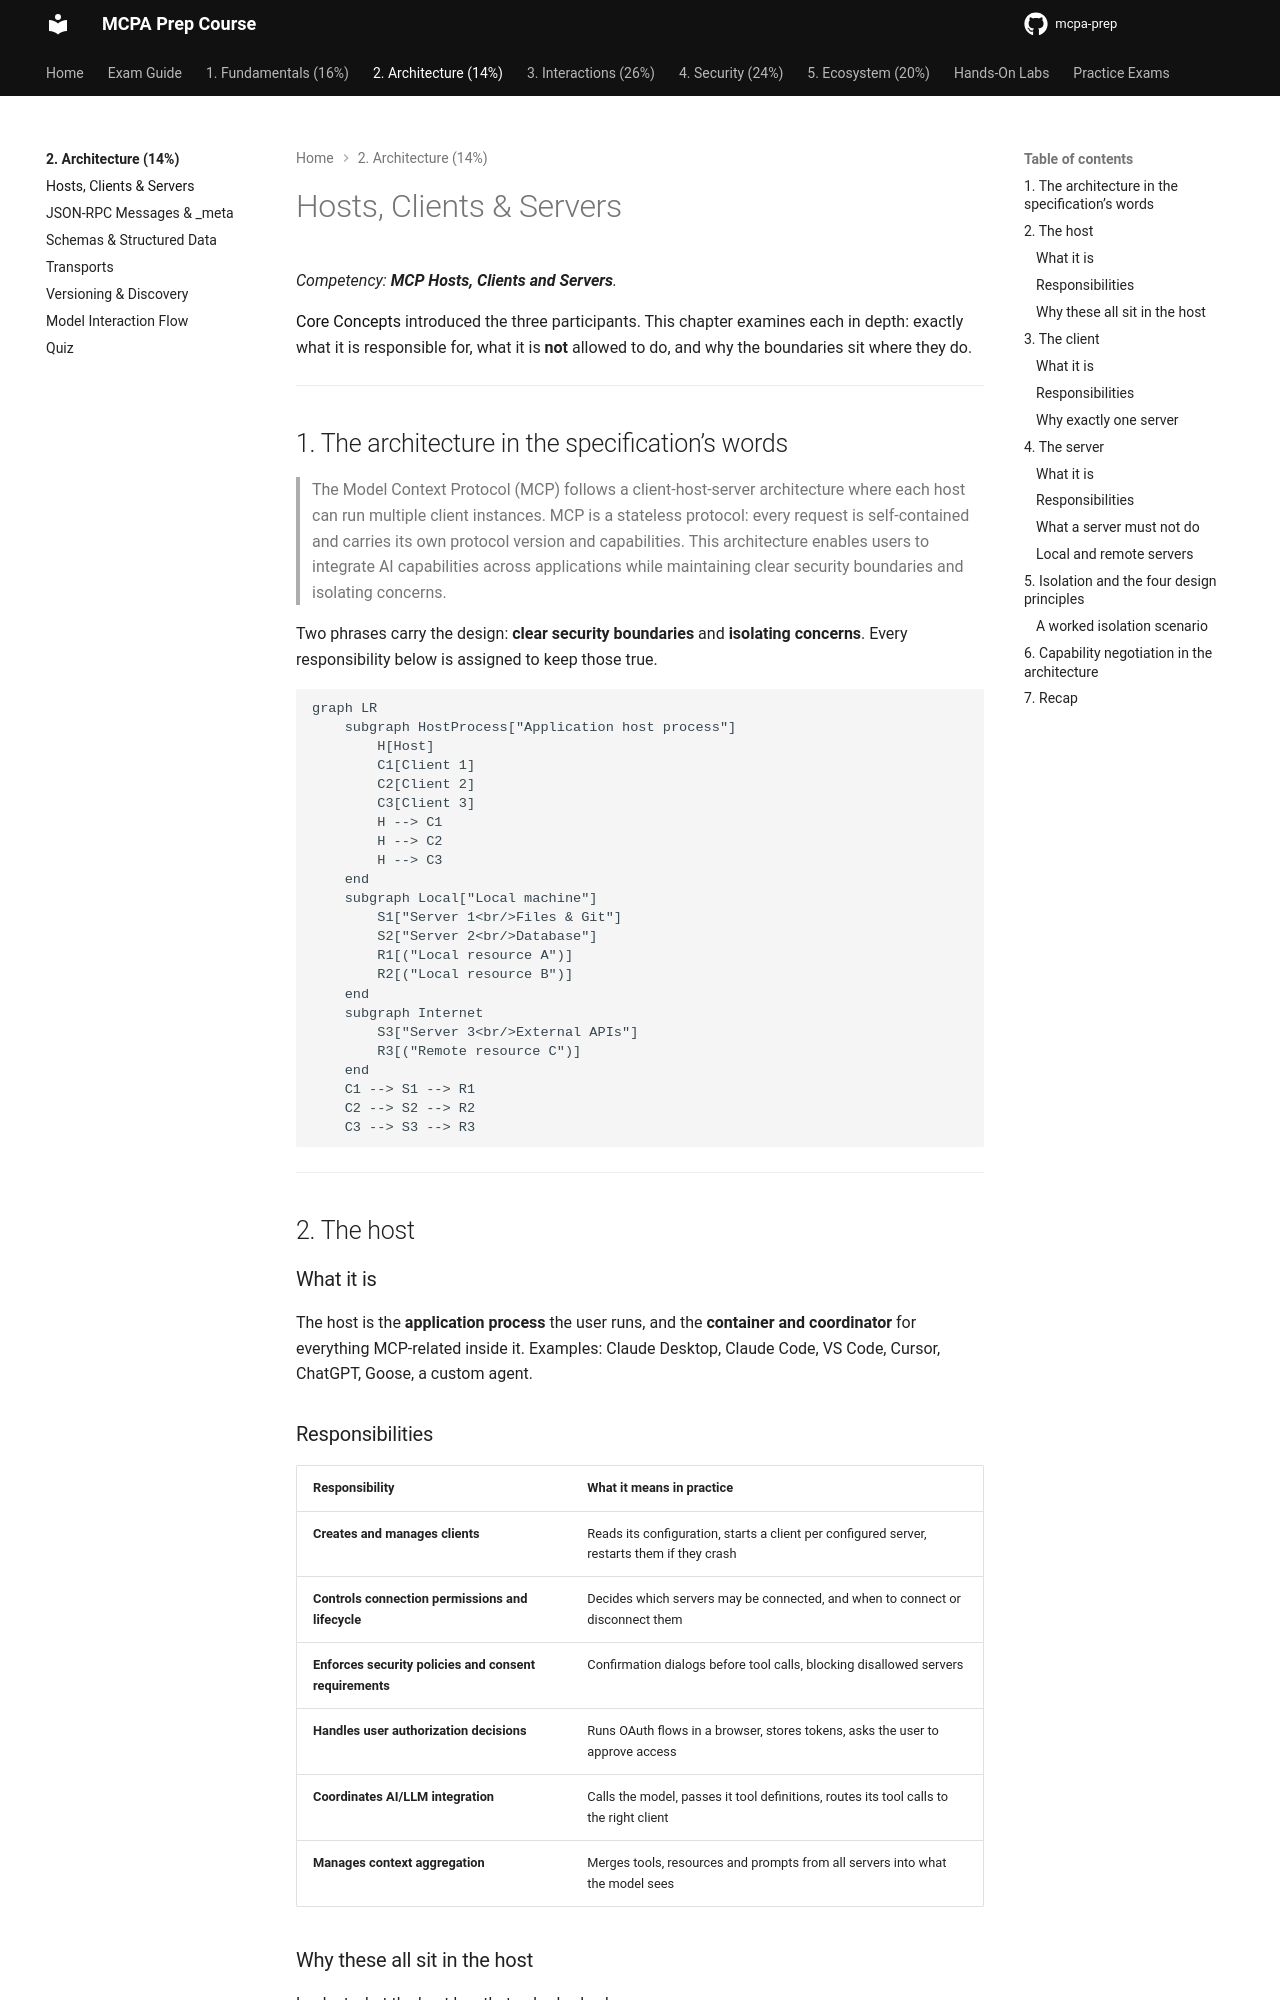

repository: alelapi/mcpa-prep · page: domain-2/hosts-clients-servers/index.html · generator: mkdocs

# Hosts, Clients & Servers

*Competency: **MCP Hosts, Clients and Servers**.*

[Core Concepts](../domain-1/core-concepts.md) introduced the three participants. This chapter
examines each in depth: exactly what it is responsible for, what it is **not** allowed to do, and
why the boundaries sit where they do.

---

## 1. The architecture in the specification's words

> The Model Context Protocol (MCP) follows a client-host-server architecture where each host can
> run multiple client instances. MCP is a stateless protocol: every request is self-contained and
> carries its own protocol version and capabilities. This architecture enables users to integrate
> AI capabilities across applications while maintaining clear security boundaries and isolating
> concerns.

Two phrases carry the design: **clear security boundaries** and **isolating concerns**. Every
responsibility below is assigned to keep those true.

```mermaid
graph LR
    subgraph HostProcess["Application host process"]
        H[Host]
        C1[Client 1]
        C2[Client 2]
        C3[Client 3]
        H --> C1
        H --> C2
        H --> C3
    end
    subgraph Local["Local machine"]
        S1["Server 1<br/>Files & Git"]
        S2["Server 2<br/>Database"]
        R1[("Local resource A")]
        R2[("Local resource B")]
    end
    subgraph Internet
        S3["Server 3<br/>External APIs"]
        R3[("Remote resource C")]
    end
    C1 --> S1 --> R1
    C2 --> S2 --> R2
    C3 --> S3 --> R3
```

---

## 2. The host

### What it is

The host is the **application process** the user runs, and the **container and coordinator** for
everything MCP-related inside it. Examples: Claude Desktop, Claude Code, VS Code, Cursor, ChatGPT,
Goose, a custom agent.

### Responsibilities

| Responsibility | What it means in practice |
| --- | --- |
| **Creates and manages clients** | Reads its configuration, starts a client per configured server, restarts them if they crash |
| **Controls connection permissions and lifecycle** | Decides which servers may be connected, and when to connect or disconnect them |
| **Enforces security policies and consent requirements** | Confirmation dialogs before tool calls, blocking disallowed servers |
| **Handles user authorization decisions** | Runs OAuth flows in a browser, stores tokens, asks the user to approve access |
| **Coordinates AI/LLM integration** | Calls the model, passes it tool definitions, routes its tool calls to the right client |
| **Manages context aggregation** | Merges tools, resources and prompts from all servers into what the model sees |
